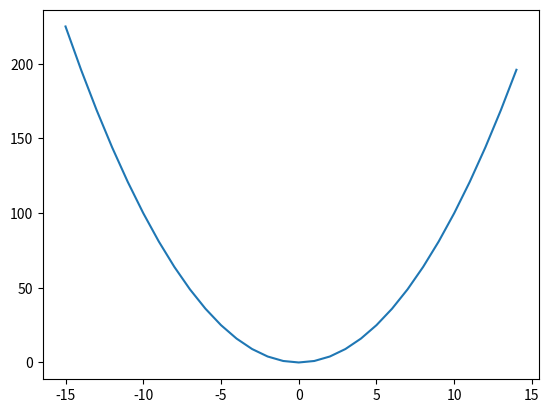

Generate this figure with matplotlib:
import numpy as np
import matplotlib.pyplot as plt
class Graph_drawer():
    def __init__(self,x,y):
        self.my_x = x
        self.my_y = y

    def show_values(self):
        print(f"Voila ce qu'on m'a donné {self.my_x}")
        print(f"Voila ce qu'on m'a donné {self.my_y}")

    def plot_my_values(self):
        plt.plot(self.my_x, self.my_y)
        plt.show()


given_x = [x for x in range(-15,15)]
given_y = [x*x for x in range(-15,15)]

graph_drawer_obj = Graph_drawer(given_x,given_y)
graph_drawer_obj.plot_my_values()
